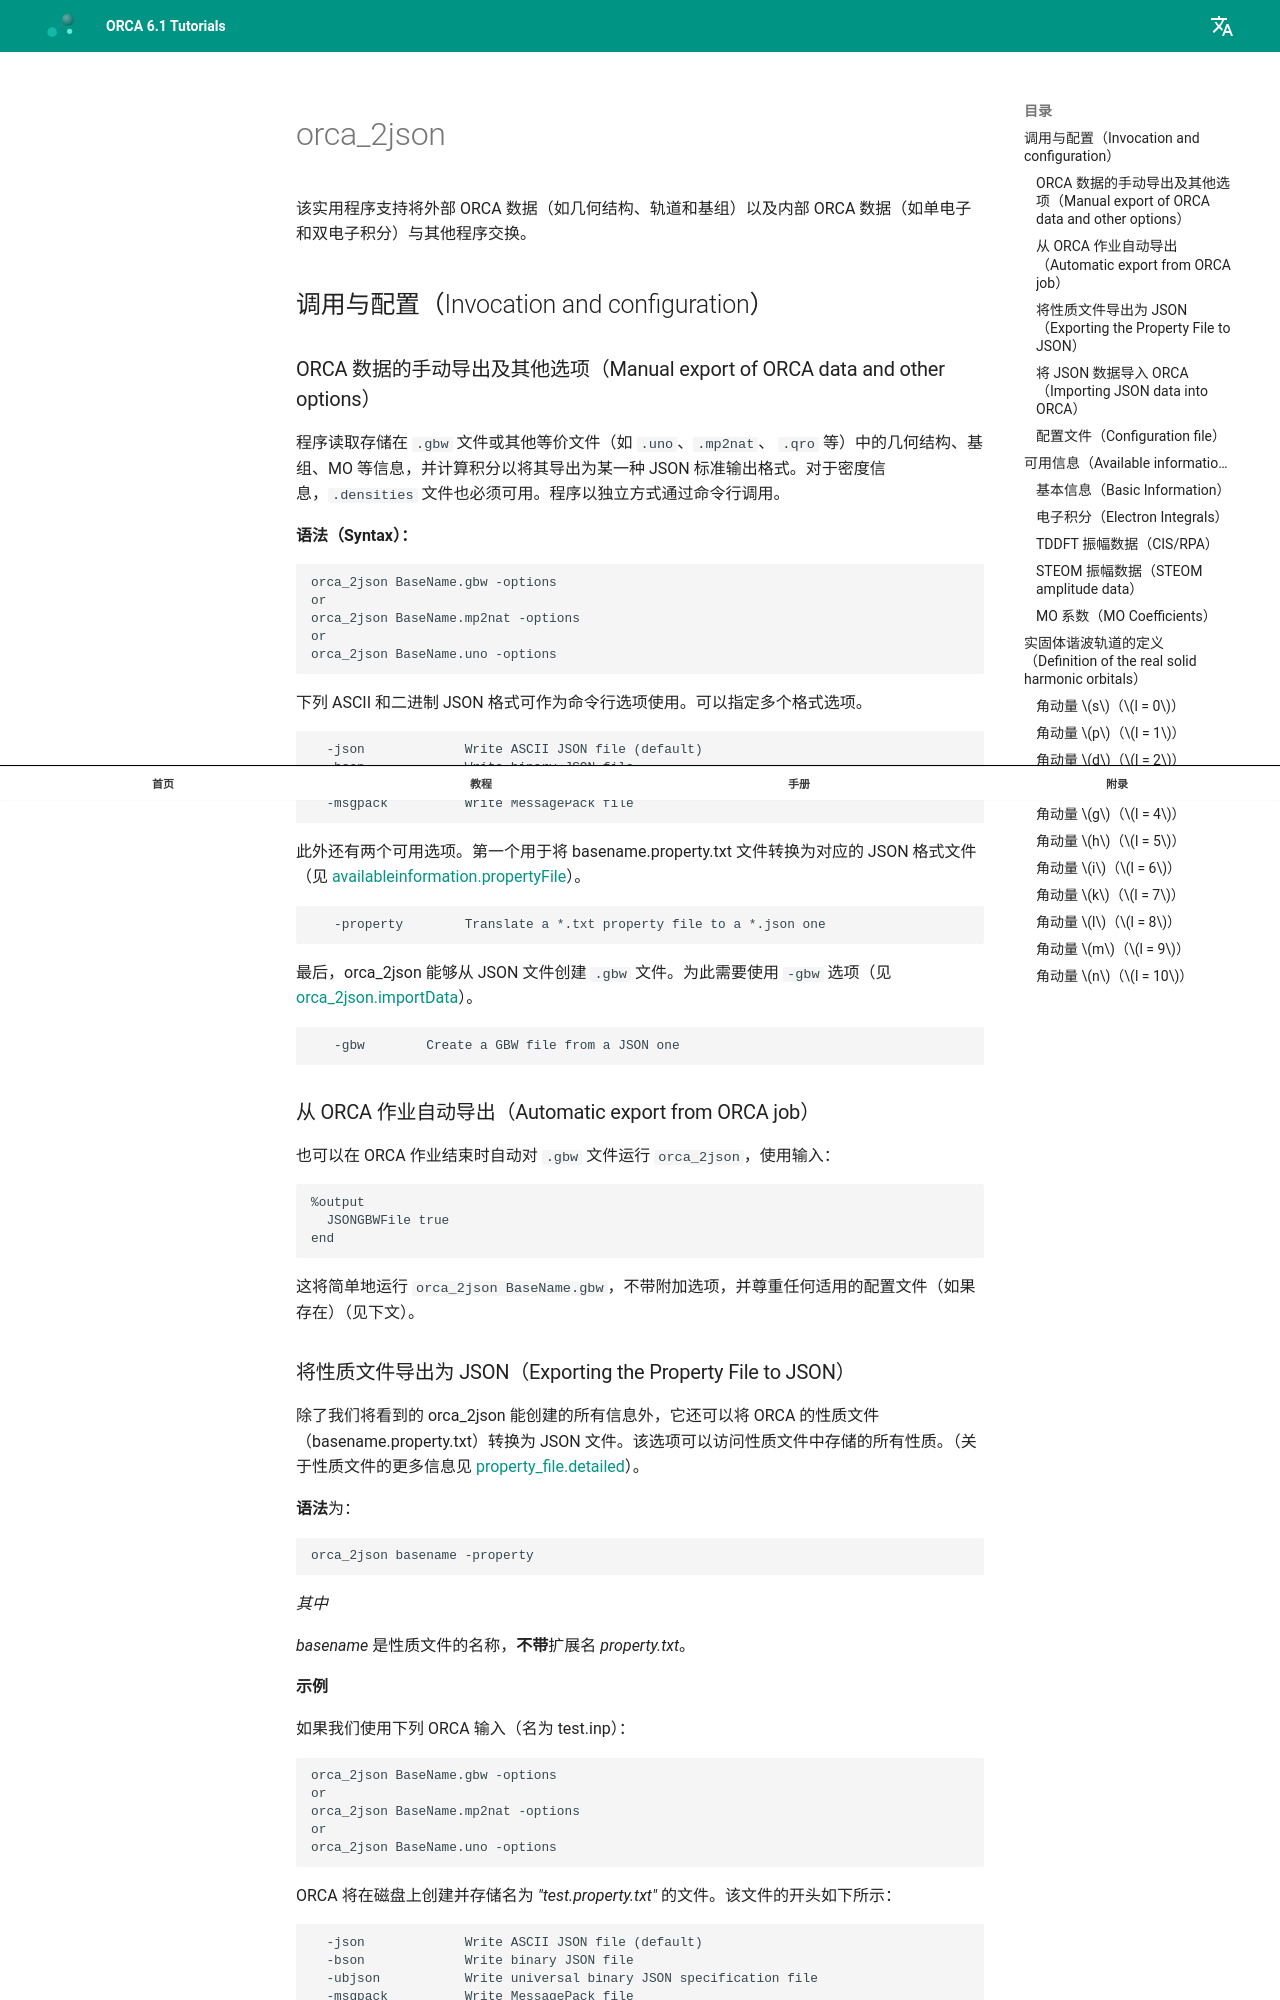

repository: wxyhgk/orca-docs · page: zh/manual/contents/utilitiesvisualization/orca_2json/index.html · generator: mkdocs



<a id="sec:orca_2json"></a>
# orca_2json

该实用程序支持将外部 ORCA 数据（如几何结构、轨道和基组）以及内部 ORCA 数据（如单电子和双电子积分）与其他程序交换。

<a id="sec:orca_2json.invocation"></a>
## 调用与配置（Invocation and configuration）

<a id="sec:orca_2json.invocation.manual_export"></a>
### ORCA 数据的手动导出及其他选项（Manual export of ORCA data and other options）

程序读取存储在 `.gbw` 文件或其他等价文件（如 `.uno`、`.mp2nat`、
`.qro` 等）中的几何结构、基组、MO 等信息，并计算积分以将其导出为某一种 JSON 标准输出格式。对于密度信息，`.densities` 文件也必须可用。程序以独立方式通过命令行调用。

**语法（Syntax）：**
```orca
orca_2json BaseName.gbw -options
or
orca_2json BaseName.mp2nat -options
or
orca_2json BaseName.uno -options
```

下列 ASCII 和二进制 JSON 格式可作为命令行选项使用。可以指定多个格式选项。

```orca
  -json             Write ASCII JSON file (default)
  -bson             Write binary JSON file
  -ubjson           Write universal binary JSON specification file
  -msgpack          Write MessagePack file
```

此外还有两个可用选项。第一个用于将 basename.property.txt 文件转换为对应的 JSON 格式文件（见 [availableinformation.propertyFile](#sec:orca_2json.availableinformation.propertyFile)）。

```orca
   -property        Translate a *.txt property file to a *.json one
```

最后，orca_2json 能够从 JSON 文件创建 `.gbw` 文件。为此需要使用 `-gbw` 选项（见 [orca_2json.importData](#sec:orca_2json.importData)）。

```orca
   -gbw        Create a GBW file from a JSON one
```

<a id="sec:orca_2json.exportData.input"></a>
### 从 ORCA 作业自动导出（Automatic export from ORCA job）
也可以在 ORCA 作业结束时自动对 `.gbw` 文件运行 `orca_2json`，使用输入：

```orca
%output
  JSONGBWFile true
end
```
这将简单地运行 `orca_2json BaseName.gbw`，不带附加选项，并尊重任何适用的配置文件（如果存在）（见下文）。

<a id="sec:orca_2json.availableinformation.propertyFile"></a>
### 将性质文件导出为 JSON（Exporting the Property File to JSON）

除了我们将看到的 orca_2json 能创建的所有信息外，它还可以将 ORCA 的性质文件（basename.property.txt）转换为 JSON 文件。该选项可以访问性质文件中存储的所有性质。（关于性质文件的更多信息见 [property_file.detailed](property_file.md#sec:property_file.detailed)）。

**语法**为：

```orca
orca_2json basename -property
```

*其中*

*basename* 是性质文件的名称，**不带**扩展名 *property.txt*。

**示例**

如果我们使用下列 ORCA 输入（名为 test.inp）：

```orca
orca_2json BaseName.gbw -options
or
orca_2json BaseName.mp2nat -options
or
orca_2json BaseName.uno -options
```

ORCA 将在磁盘上创建并存储名为 *"test.property.txt"* 的文件。该文件的开头如下所示：

```orca
  -json             Write ASCII JSON file (default)
  -bson             Write binary JSON file
  -ubjson           Write universal binary JSON specification file
  -msgpack          Write MessagePack file
```

然后按如下方式运行 *orca_2json*：

```orca
orca_2json test -property
```

ORCA 将在磁盘上创建一个名为 *"test.property.json"* 的新文件。
该文件的相应部分如下所示：

```json
   -property        Translate a *.txt property file to a *.json one
```

!!! note "注意"
    `property.json` 结构自 ORCA 6.0 版以来有所变化，某些性质分量也如此。
    将 6.0 版的 `property.txt` 文件转换为当前 JSON 格式是部分可行的，但某些数据可能丢失（会有警告）。

<a id="sec:orca_2json.importData"></a>
